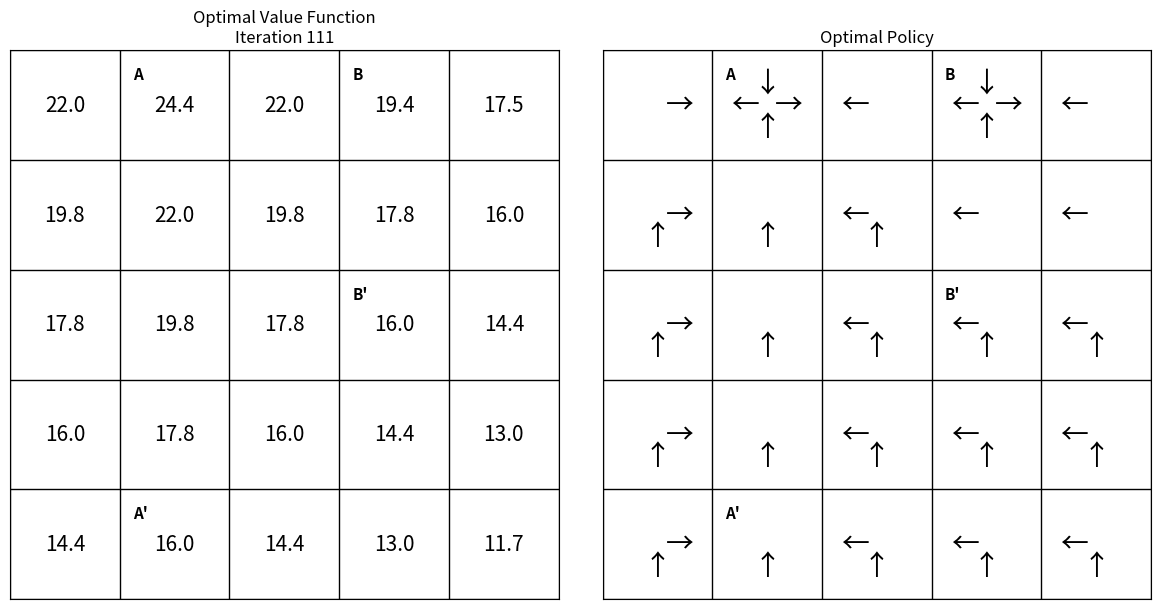

The script that saved this image:
import numpy as np
import matplotlib.pyplot as plt
from matplotlib.animation import FuncAnimation

# -----------------------------
# Gridworld setup
# -----------------------------

GRID_SIZE = 5
GAMMA = 0.9
THETA = 1e-4
MAX_ITERATIONS = 200

# Actions: name -> row change, col change
ACTIONS = {
    "↑": (-1, 0),
    "↓": (1, 0),
    "←": (0, -1),
    "→": (0, 1)
}

# Special states
A = (0, 1)
A_PRIME = (4, 1)
A_REWARD = 10

B = (0, 3)
B_PRIME = (2, 3)
B_REWARD = 5


def step(state, action):
    """
    Executes one action in the Gridworld.

    Returns:
        next_state, reward
    """

    # Special transition A -> A'
    if state == A:
        return A_PRIME, A_REWARD

    # Special transition B -> B'
    if state == B:
        return B_PRIME, B_REWARD

    row, col = state
    d_row, d_col = action

    next_row = row + d_row
    next_col = col + d_col

    # Moving outside the grid keeps the agent in the same state
    # and gives reward -1.
    if (
        next_row < 0 or next_row >= GRID_SIZE or
        next_col < 0 or next_col >= GRID_SIZE
    ):
        return state, -1

    # Normal transition
    return (next_row, next_col), 0


def value_iteration():
    """
    Value iteration for finding the optimal value function.

    Bellman optimality update:

        V(s) = max_a [ r + gamma * V(s') ]
    """

    values = np.zeros((GRID_SIZE, GRID_SIZE))
    history = [values.copy()]

    for iteration in range(MAX_ITERATIONS):
        new_values = np.zeros_like(values)
        delta = 0

        for row in range(GRID_SIZE):
            for col in range(GRID_SIZE):
                state = (row, col)

                action_values = []

                for action in ACTIONS.values():
                    next_state, reward = step(state, action)
                    next_row, next_col = next_state

                    q_value = reward + GAMMA * values[next_row, next_col]
                    action_values.append(q_value)

                best_value = max(action_values)
                new_values[row, col] = best_value

                delta = max(delta, abs(best_value - values[row, col]))

        values = new_values
        history.append(values.copy())

        if delta < THETA:
            print(f"Converged after {iteration + 1} iterations.")
            break

    return history


def get_optimal_policy(values):
    """
    Extracts the greedy optimal policy from the optimal value function.

    If multiple actions are equally good, all are shown.
    """

    policy = {}

    for row in range(GRID_SIZE):
        for col in range(GRID_SIZE):
            state = (row, col)

            action_scores = {}

            for action_symbol, action in ACTIONS.items():
                next_state, reward = step(state, action)
                next_row, next_col = next_state

                q_value = reward + GAMMA * values[next_row, next_col]
                action_scores[action_symbol] = q_value

            best_score = max(action_scores.values())

            best_actions = [
                action_symbol
                for action_symbol, score in action_scores.items()
                if np.isclose(score, best_score)
            ]

            policy[state] = best_actions

    return policy


def draw_values_grid(ax, values, iteration):
    """
    Draws the Gridworld values.
    """

    ax.clear()
    ax.set_xlim(0, GRID_SIZE)
    ax.set_ylim(0, GRID_SIZE)
    ax.set_aspect("equal")
    ax.set_xticks([])
    ax.set_yticks([])
    ax.set_title(f"Optimal Value Function\nIteration {iteration}")

    # Draw grid lines
    for i in range(GRID_SIZE + 1):
        ax.plot([0, GRID_SIZE], [i, i], color="black", linewidth=1)
        ax.plot([i, i], [0, GRID_SIZE], color="black", linewidth=1)

    # Draw values
    for row in range(GRID_SIZE):
        for col in range(GRID_SIZE):
            x = col + 0.5
            y = GRID_SIZE - row - 0.5

            ax.text(
                x,
                y,
                f"{values[row, col]:.1f}",
                ha="center",
                va="center",
                fontsize=15
            )

    # Mark special states
    labels = {
        A: "A",
        A_PRIME: "A'",
        B: "B",
        B_PRIME: "B'"
    }

    for state, label in labels.items():
        row, col = state
        x = col + 0.12
        y = GRID_SIZE - row - 0.15

        ax.text(
            x,
            y,
            label,
            ha="left",
            va="top",
            fontsize=11,
            fontweight="bold"
        )


def draw_policy_grid(ax, values):
    """
    Draws the optimal policy using arrows.
    """

    policy = get_optimal_policy(values)

    ax.clear()
    ax.set_xlim(0, GRID_SIZE)
    ax.set_ylim(0, GRID_SIZE)
    ax.set_aspect("equal")
    ax.set_xticks([])
    ax.set_yticks([])
    ax.set_title("Optimal Policy")

    # Draw grid lines
    for i in range(GRID_SIZE + 1):
        ax.plot([0, GRID_SIZE], [i, i], color="black", linewidth=1)
        ax.plot([i, i], [0, GRID_SIZE], color="black", linewidth=1)

    arrow_offsets = {
        "↑": (0.5, 0.70),
        "↓": (0.5, 0.30),
        "←": (0.30, 0.5),
        "→": (0.70, 0.5)
    }

    for row in range(GRID_SIZE):
        for col in range(GRID_SIZE):
            state = (row, col)
            actions = policy[state]

            for action_symbol in actions:
                offset_x, offset_y = arrow_offsets[action_symbol]

                x = col + offset_x
                y = GRID_SIZE - row - offset_y

                ax.text(
                    x,
                    y,
                    action_symbol,
                    ha="center",
                    va="center",
                    fontsize=20
                )

    # Mark special states
    labels = {
        A: "A",
        A_PRIME: "A'",
        B: "B",
        B_PRIME: "B'"
    }

    for state, label in labels.items():
        row, col = state
        x = col + 0.12
        y = GRID_SIZE - row - 0.15

        ax.text(
            x,
            y,
            label,
            ha="left",
            va="top",
            fontsize=11,
            fontweight="bold"
        )


def animate_value_iteration(history):
    """
    Creates an animation of the values changing at each iteration.
    """

    fig, ax = plt.subplots(figsize=(6, 6))

    def update(frame):
        draw_values_grid(ax, history[frame], frame)

    animation = FuncAnimation(
        fig,
        update,
        frames=len(history),
        interval=500,
        repeat=False
    )

    plt.show()

    return animation


def save_final_results(history):
    """
    Saves a final figure with both v* and pi*.
    """

    final_values = history[-1]

    fig, axes = plt.subplots(1, 2, figsize=(12, 6))

    draw_values_grid(axes[0], final_values, len(history) - 1)
    draw_policy_grid(axes[1], final_values)

    plt.tight_layout()
    plt.savefig("optimal_gridworld_control.png", dpi=300, bbox_inches="tight")
    plt.close()

    print("Saved final figure as optimal_gridworld_control.png")


if __name__ == "__main__":
    history = value_iteration()
    final_values = history[-1]

    print("\nOptimal value function:")
    print(np.round(final_values, 1))

    print("\nOptimal policy:")
    optimal_policy = get_optimal_policy(final_values)

    for row in range(GRID_SIZE):
        row_policy = []
        for col in range(GRID_SIZE):
            actions = "".join(optimal_policy[(row, col)])
            row_policy.append(actions)
        print(row_policy)

    animate_value_iteration(history)
    save_final_results(history)
